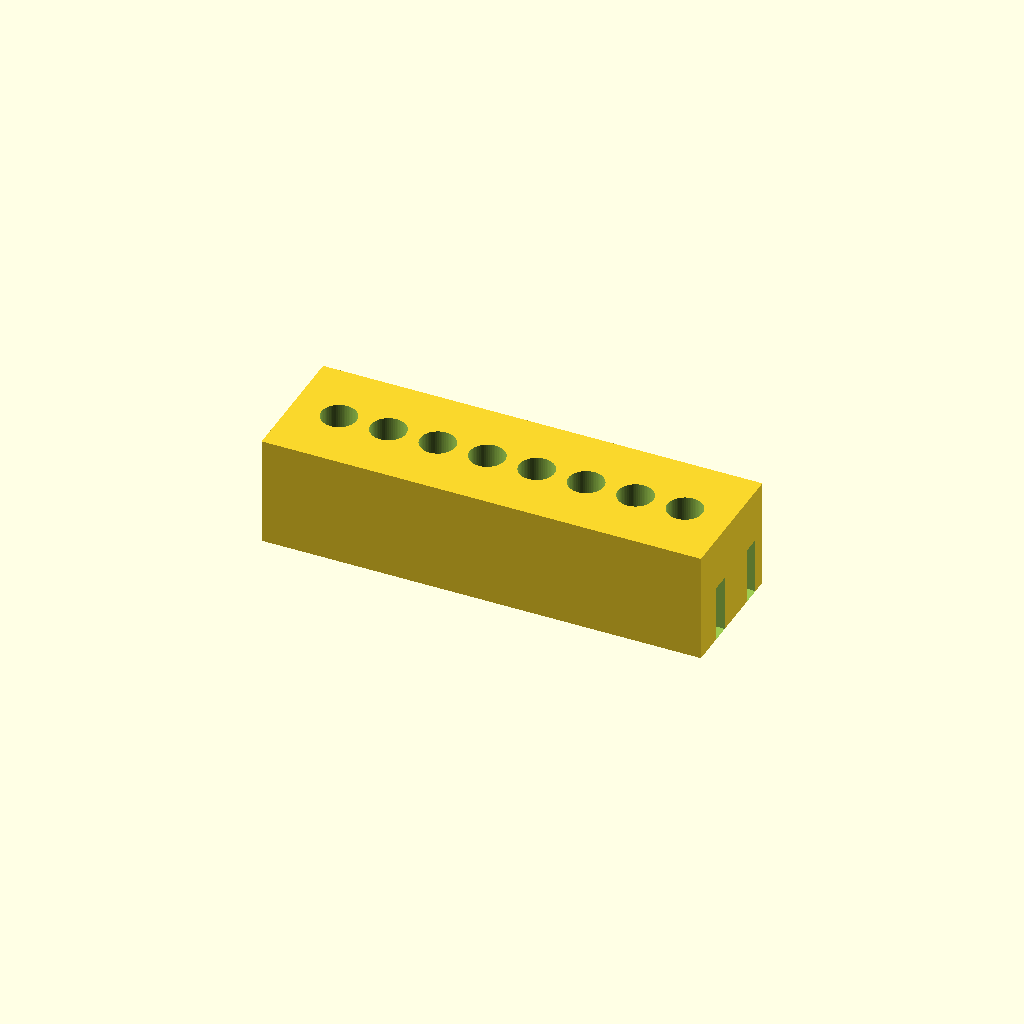
Cell 1: rendered with the file's own defaults.
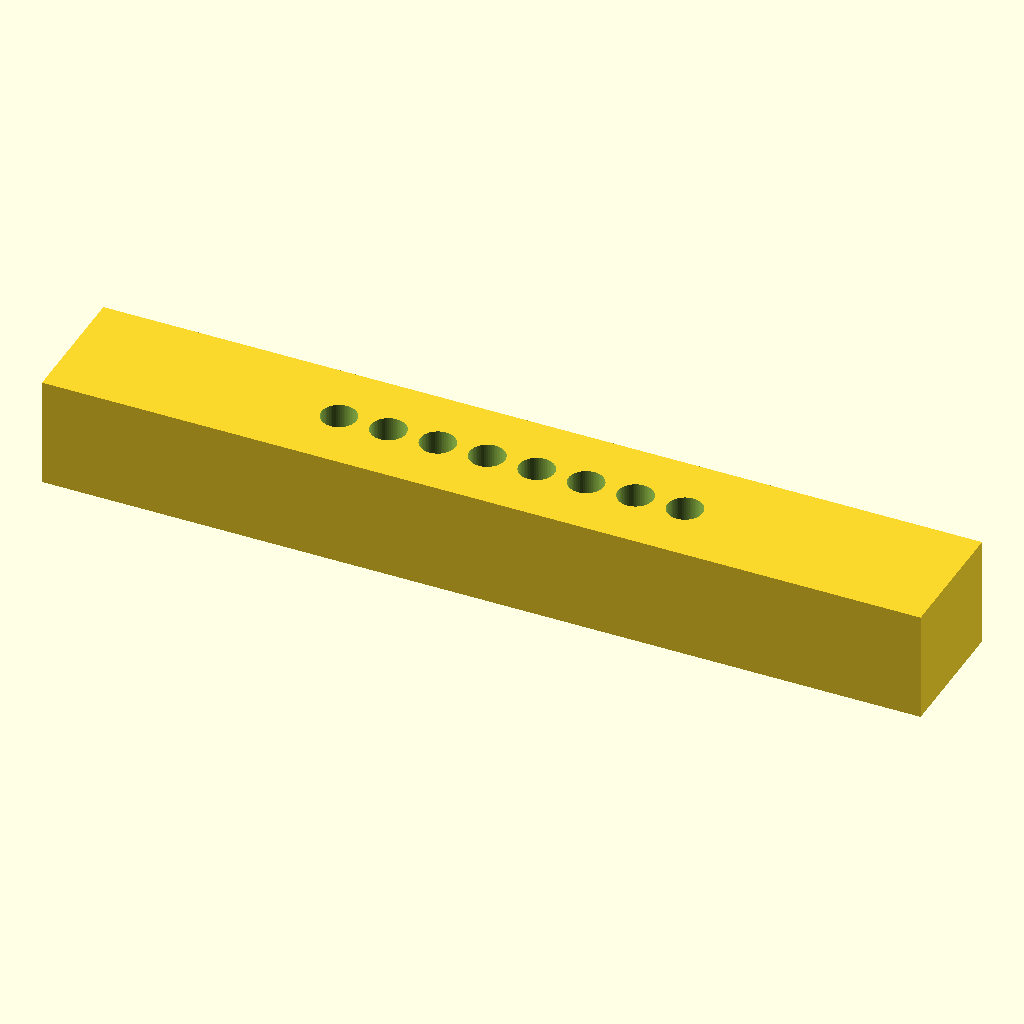
Cell 2: block_length_x = 160 (everything else at default).
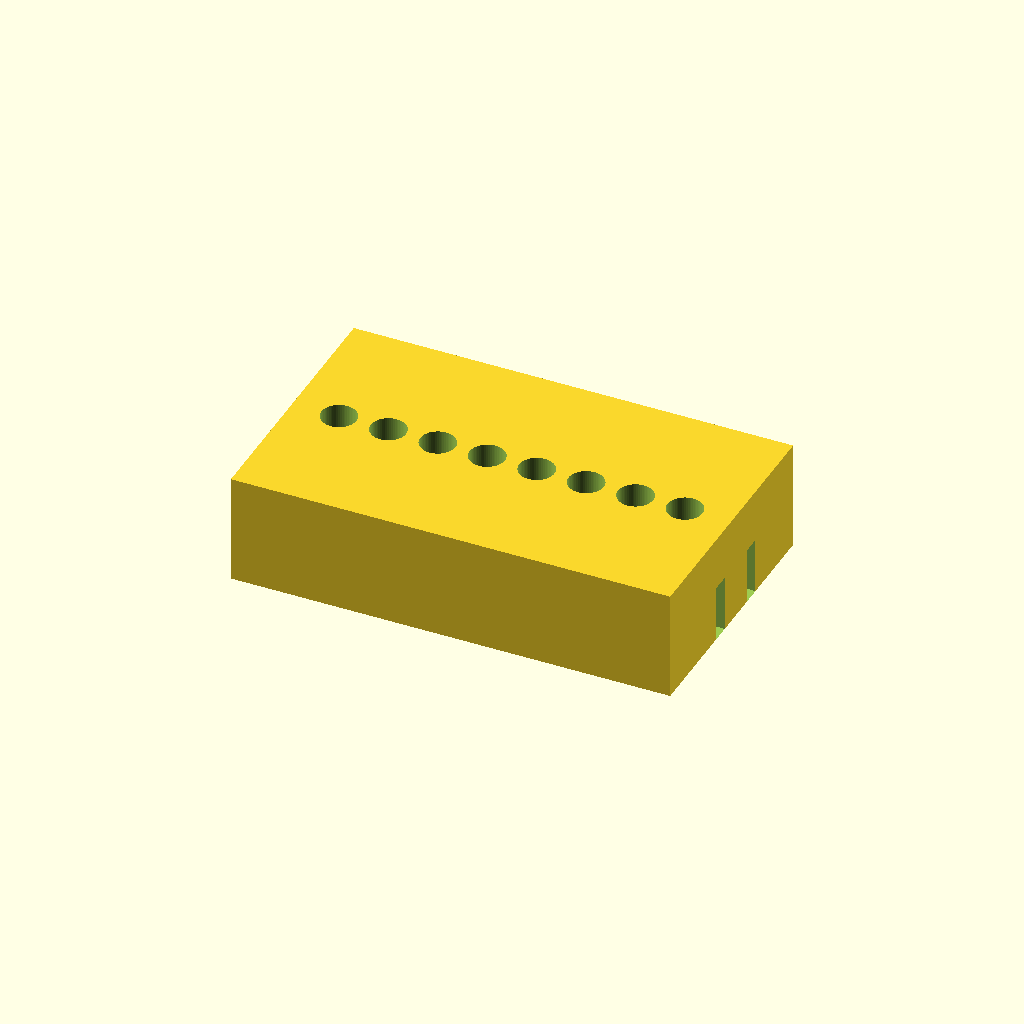
Cell 3 — block_width_y set to 48, the other parameters unchanged.
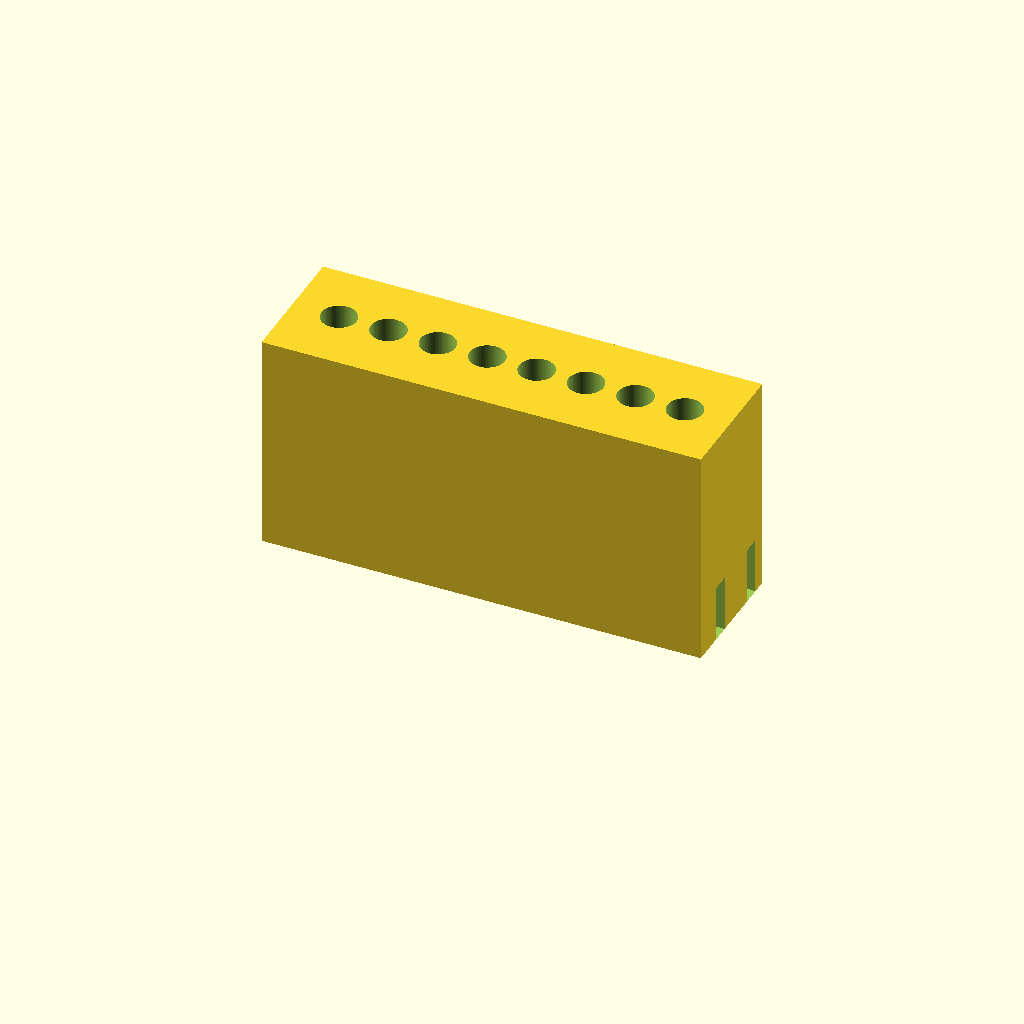
Cell 4: the same model with block_height_z = 40.
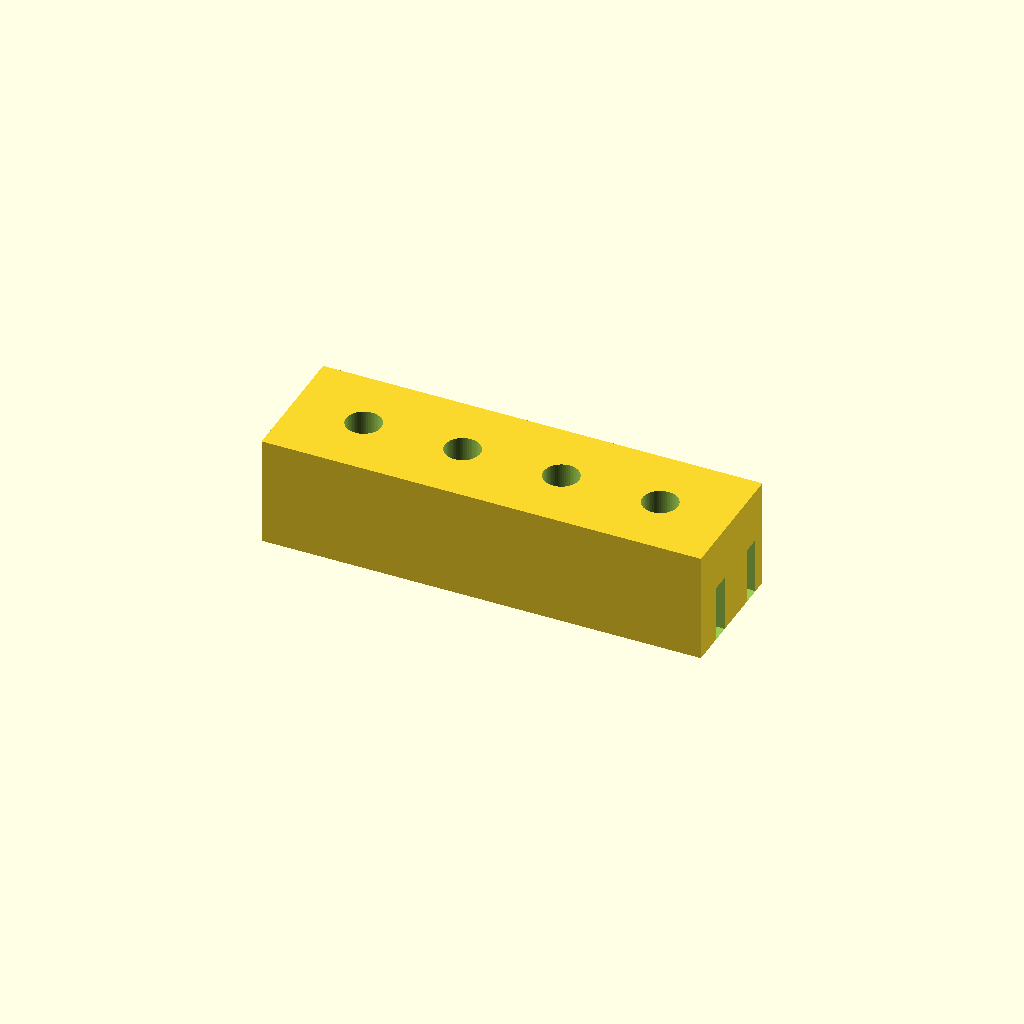
Cell 5: tube_spacing = 18 (everything else at default).
All cells are drawn from one camera (rotation 55°, 0°, 25°, orthographic, colour scheme Cornfield), so only the parameter changes between them.
OpenSCAD source file bench/heldout/harness/bench/results/r4-claude/code/claude_claude-haiku-4-5/pcr_strip_magnet_rack_s0_a0.scad:
// Dimensions (in mm)
block_length_x = 80;        // Block length in X
block_width_y = 24;         // Block width in Y
block_height_z = 20;        // Block height in Z

// Tube seat dimensions
num_tubes = 8;              // Number of PCR tubes
tube_spacing = 9;           // Center-to-center spacing
tube_hole_dia = 6.4;        // Top hole diameter
tube_cone_dia = 3;          // Cone tip diameter at floor
tube_hole_depth = 8;        // Cylindrical hole depth (z=20 to z=12)
tube_cone_height = 10;      // Cone height (z=12 to z=2)

// Magnet pocket dimensions
magnet_length = 60.4;       // Length in X
magnet_width = 3.3;         // Width in Y
magnet_height = 10.2;       // Height (z=0 to z=10.2)

$fn = 64;

// Build the part
difference() {
    // Main solid block, centered on XY, resting on z=0
    translate([0, 0, block_height_z / 2]) {
        cube([block_length_x, block_width_y, block_height_z], center=true);
    }
    
    // 8 tube seats along y=0
    tube_start_x = -(num_tubes - 1) * tube_spacing / 2;
    
    for (i = [0:num_tubes-1]) {
        tube_x = tube_start_x + i * tube_spacing;
        
        // Top cylindrical hole from z=20 down to z=12, diameter 6.4mm
        translate([tube_x, 0, block_height_z - tube_hole_depth / 2]) {
            cylinder(h=tube_hole_depth + 0.5, d=tube_hole_dia, center=true);
        }
        
        // Conical hole from z=12 down to z=2, narrowing from 6.4mm to 3mm
        translate([tube_x, 0, (12 + 2) / 2]) {
            cylinder(h=tube_cone_height + 0.5, 
                    d1=tube_cone_dia, d2=tube_hole_dia, center=true);
        }
    }
    
    // Magnet pocket at y=-6, open at bottom face
    translate([0, -6, 0]) {
        cube([magnet_length, magnet_width, magnet_height + 0.1], 
            center=[true, true, false]);
    }
    
    // Magnet pocket at y=6, open at bottom face
    translate([0, 6, 0]) {
        cube([magnet_length, magnet_width, magnet_height + 0.1], 
            center=[true, true, false]);
    }
}
Parameter table extracted from the source (name, type, default, range or options):
block_length_x: number, default 80
block_width_y: number, default 24
block_height_z: number, default 20
num_tubes: number, default 8
tube_spacing: number, default 9
tube_hole_dia: number, default 6.4
tube_cone_dia: number, default 3
tube_hole_depth: number, default 8
tube_cone_height: number, default 10
magnet_length: number, default 60.4
magnet_width: number, default 3.3
magnet_height: number, default 10.2
